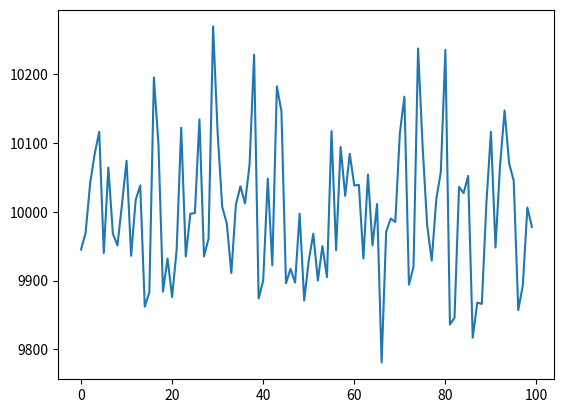

Reproduce this figure in Python. (Note: this script raises an exception after producing the figure.)
import time

class Random():
  def __init__(self):
      self.t = int(str(time.time()).replace(".", ""))
      while len(str(self.t)) < 14:
          self.t = self.t ** 2
    
  def randint(self, a, b, c = 1):
      out = []
      while len(out) != c:
        x = range(a, b)
        self.t = self.t ** 2
        self.t = int(str(self.t)[:28])
        self.t = int(str(self.t)[:14]) + int(str(self.t)[14:28])
        y = self.t % len(x)
        out.append(x[y])

      if c == 1:
        return out[0]

      else:
        return out



"""
This place is for test
"""

import numpy as np
import matplotlib.pyplot as plt

target = 100
out = np.zeros(target)
random = Random()
for _ in range(1000000):
  out[random.randint(0, target)] += 1

plt.plot(out)
plot.show

